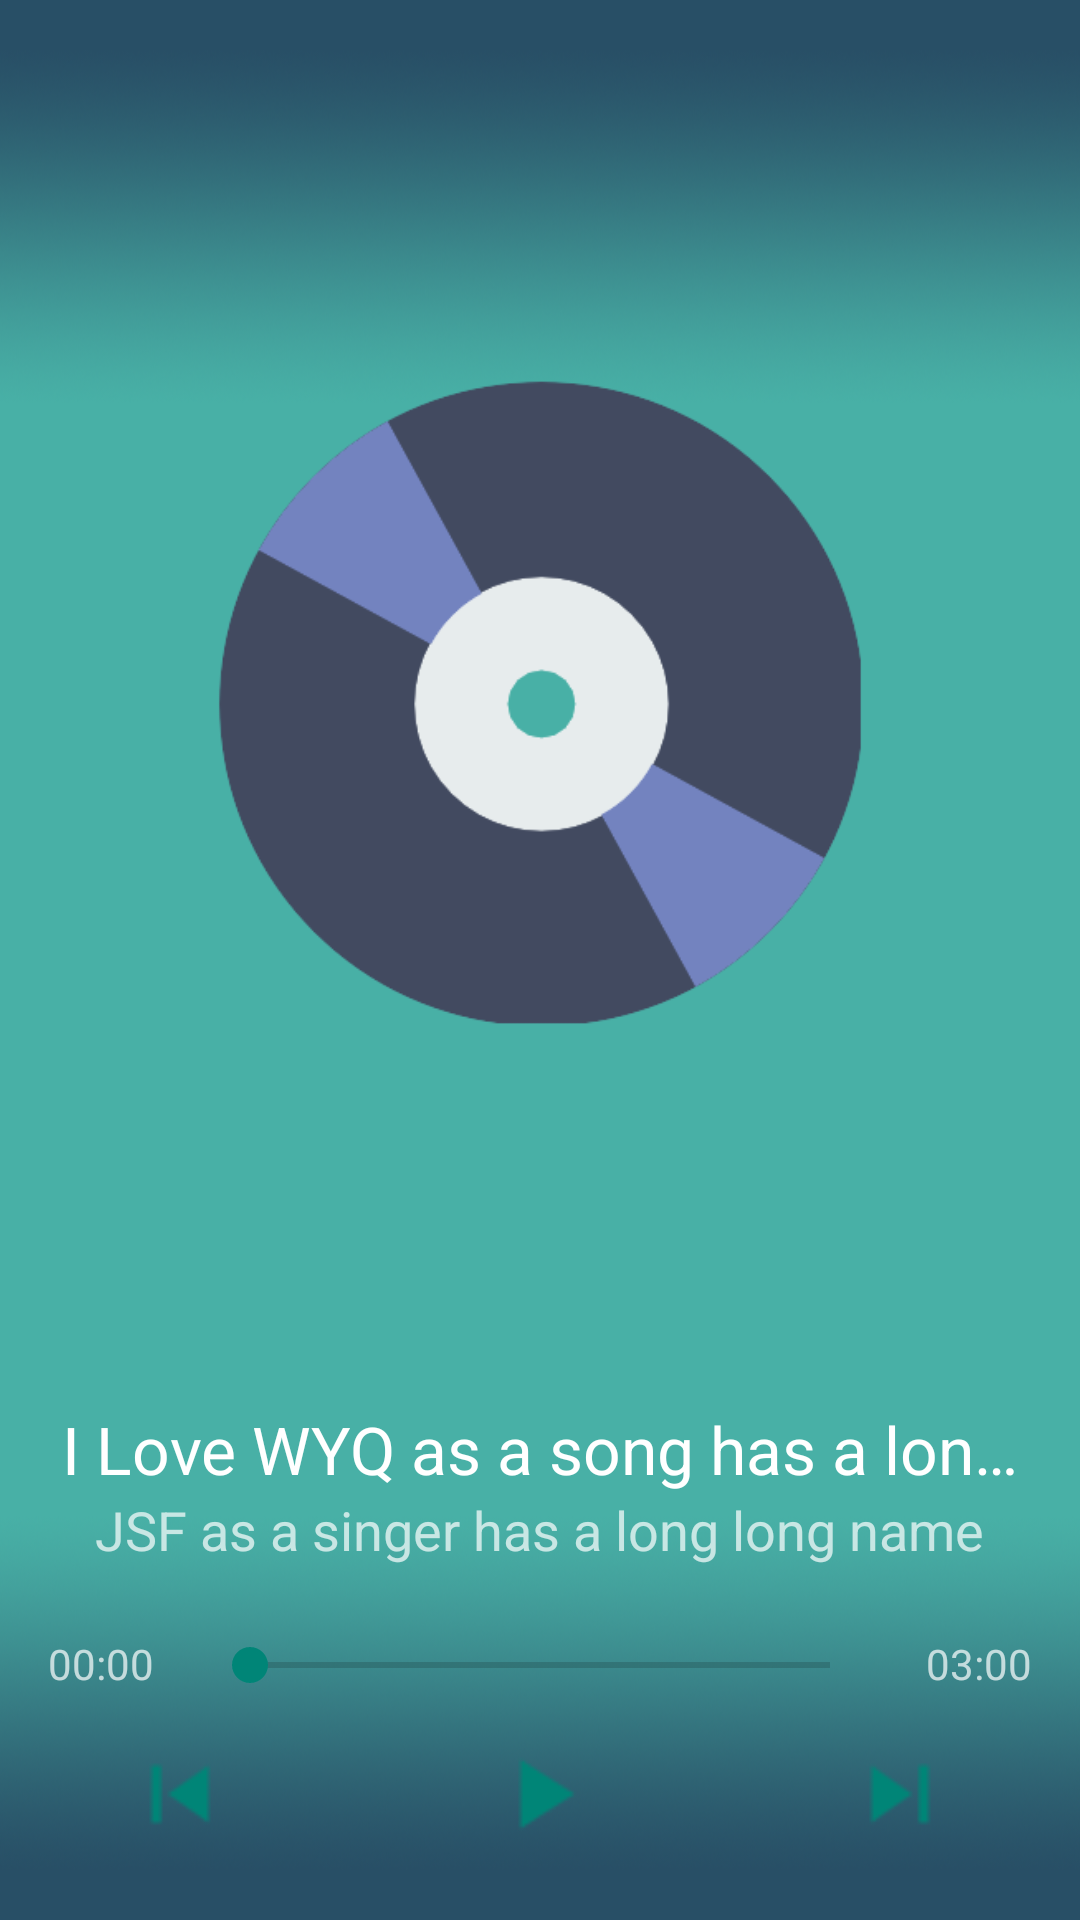

Reconstruct the res/layout file that produces this screen, plus the resources it refers to.
<!-- AndroidManifest.xml: application theme AppTheme -->
<!-- res/layout/activity_fullscreen.xml -->
<?xml version="1.0" encoding="utf-8"?>
<RelativeLayout xmlns:android="http://schemas.android.com/apk/res/android"
    xmlns:tools="http://schemas.android.com/tools"
    android:id="@+id/activity_fullscreen"
    android:layout_width="match_parent"
    android:layout_height="match_parent"
    tools:context="cn.example.easyplayer.ui.FullscreenActivity"
    android:background="@drawable/background">

    <ImageView
        android:id="@+id/full_album_art"
        android:src="@drawable/default_album"
        android:layout_width="match_parent"
        android:layout_height="match_parent"
        android:layout_above="@+id/full_title"
        android:layout_centerHorizontal="true"
        android:layout_alignParentTop="true"
        android:transitionName="transition_album_cover"
        android:layout_margin="@dimen/full_album_art_margin"/>

    <TextView
        android:id="@+id/full_title"
        android:layout_width="wrap_content"
        android:layout_height="wrap_content"
        android:layout_above="@+id/full_singer"
        android:layout_centerHorizontal="true"
        android:ellipsize="end"
        android:maxLines="1"
        android:text="I Love WYQ as a song has a long long name"
        android:layout_marginStart="@dimen/full_process_margin_start"
        android:layout_marginEnd="@dimen/full_process_margin_end"
        android:textAppearance="?android:attr/textAppearanceLargeInverse"
        android:textAlignment="center" />

    <TextView
        android:id="@+id/full_singer"
        android:layout_width="wrap_content"
        android:layout_height="wrap_content"
        android:layout_above="@+id/full_seek"
        android:layout_centerHorizontal="true"
        android:ellipsize="end"
        android:maxLines="1"
        android:text="JSF as a singer has a long long name"
        android:layout_marginStart="@dimen/full_process_margin_start"
        android:layout_marginEnd="@dimen/full_process_margin_end"
        android:textAppearance="?android:attr/textAppearanceMediumInverse" />

    <TextView
        android:id="@+id/cur_time"
        android:layout_width="wrap_content"
        android:layout_height="wrap_content"
        android:layout_above="@+id/full_playback"
        android:ellipsize="end"
        android:maxLines="1"
        android:text="00:00"
        android:layout_marginStart="@dimen/full_process_margin_start"
        android:textAppearance="?android:attr/textAppearanceSmallInverse" />

    <SeekBar
        android:id="@+id/full_seek"
        android:layout_width="match_parent"
        android:layout_height="wrap_content"
        android:layout_above="@+id/full_playback"
        android:layout_toEndOf="@id/cur_time"
        android:layout_toStartOf="@+id/total_time"
        android:max="100"
        android:layout_marginTop="@dimen/full_process_margin_top"
        android:layout_marginStart="@dimen/full_process_margin_start"
        android:layout_marginEnd="@dimen/full_process_margin_end"
        android:progress="0" />

    <TextView
        android:id="@+id/total_time"
        android:layout_width="wrap_content"
        android:layout_height="wrap_content"
        android:layout_above="@+id/full_playback"
        android:layout_alignParentEnd="true"
        android:ellipsize="end"
        android:maxLines="1"
        android:text="03:00"
        android:layout_marginEnd="@dimen/full_process_margin_end"
        android:textAppearance="?android:attr/textAppearanceSmallInverse" />

    <LinearLayout
        android:id="@+id/full_playback"
        android:layout_width="match_parent"
        android:layout_height="wrap_content"
        android:orientation="horizontal"
        android:layout_alignParentBottom="true"
        android:layout_alignParentEnd="true"
        android:layout_marginTop="@dimen/full_playback_margin_top"
        android:layout_marginBottom="@dimen/full_playback_margin_bottom">

        <ImageButton
            android:id="@+id/full_prev"
            android:layout_width="match_parent"
            android:layout_height="wrap_content"
            android:layout_weight="1"
            android:padding="@dimen/playback_button_padding"
            android:background="?android:selectableItemBackground"
            android:src="@drawable/prev"
            android:tint="@color/accent_material_light"
            android:contentDescription="@string/content_desc_prev"/>

        <ImageButton
            android:id="@+id/full_play"
            android:layout_width="match_parent"
            android:layout_height="wrap_content"
            android:layout_weight="1"
            android:padding="@dimen/playback_button_padding"
            android:background="?android:selectableItemBackground"
            android:src="@drawable/play"
            android:tint="@color/accent_material_light"
            android:contentDescription="@string/content_desc_play"/>

        <ImageButton
            android:id="@+id/full_next"
            android:layout_width="match_parent"
            android:layout_height="wrap_content"
            android:layout_weight="1"
            android:padding="@dimen/playback_button_padding"
            android:background="?android:selectableItemBackground"
            android:src="@drawable/next"
            android:tint="@color/accent_material_light"
            android:contentDescription="@string/content_desc_next"/>

    </LinearLayout>

</RelativeLayout>
<!-- resources referenced by this layout -->
<resources>
  <dimen name="full_album_art_margin">56dp</dimen>
  <dimen name="full_playback_margin_bottom">16dp</dimen>
  <dimen name="full_playback_margin_top">8dp</dimen>
  <dimen name="full_process_margin_end">16dp</dimen>
  <dimen name="full_process_margin_start">16dp</dimen>
  <dimen name="full_process_margin_top">24dp</dimen>
  <dimen name="playback_button_padding">8dp</dimen>
  <!-- drawable background: png bitmap (drawable, 234005 bytes) -->
  <!-- drawable default_album: png bitmap (drawable, 17046 bytes) -->
  <!-- drawable next: png bitmap (drawable, 539 bytes) -->
  <!-- drawable play: png bitmap (drawable, 542 bytes) -->
  <!-- drawable prev: png bitmap (drawable, 548 bytes) -->
  <string name="content_desc_next">Next song button</string>
  <string name="content_desc_play">Play music button</string>
  <string name="content_desc_prev">Previous song button</string>
  <style name="AppTheme" parent="android:Theme.Material.Light.NoActionBar">
          
      </style>
</resources>
